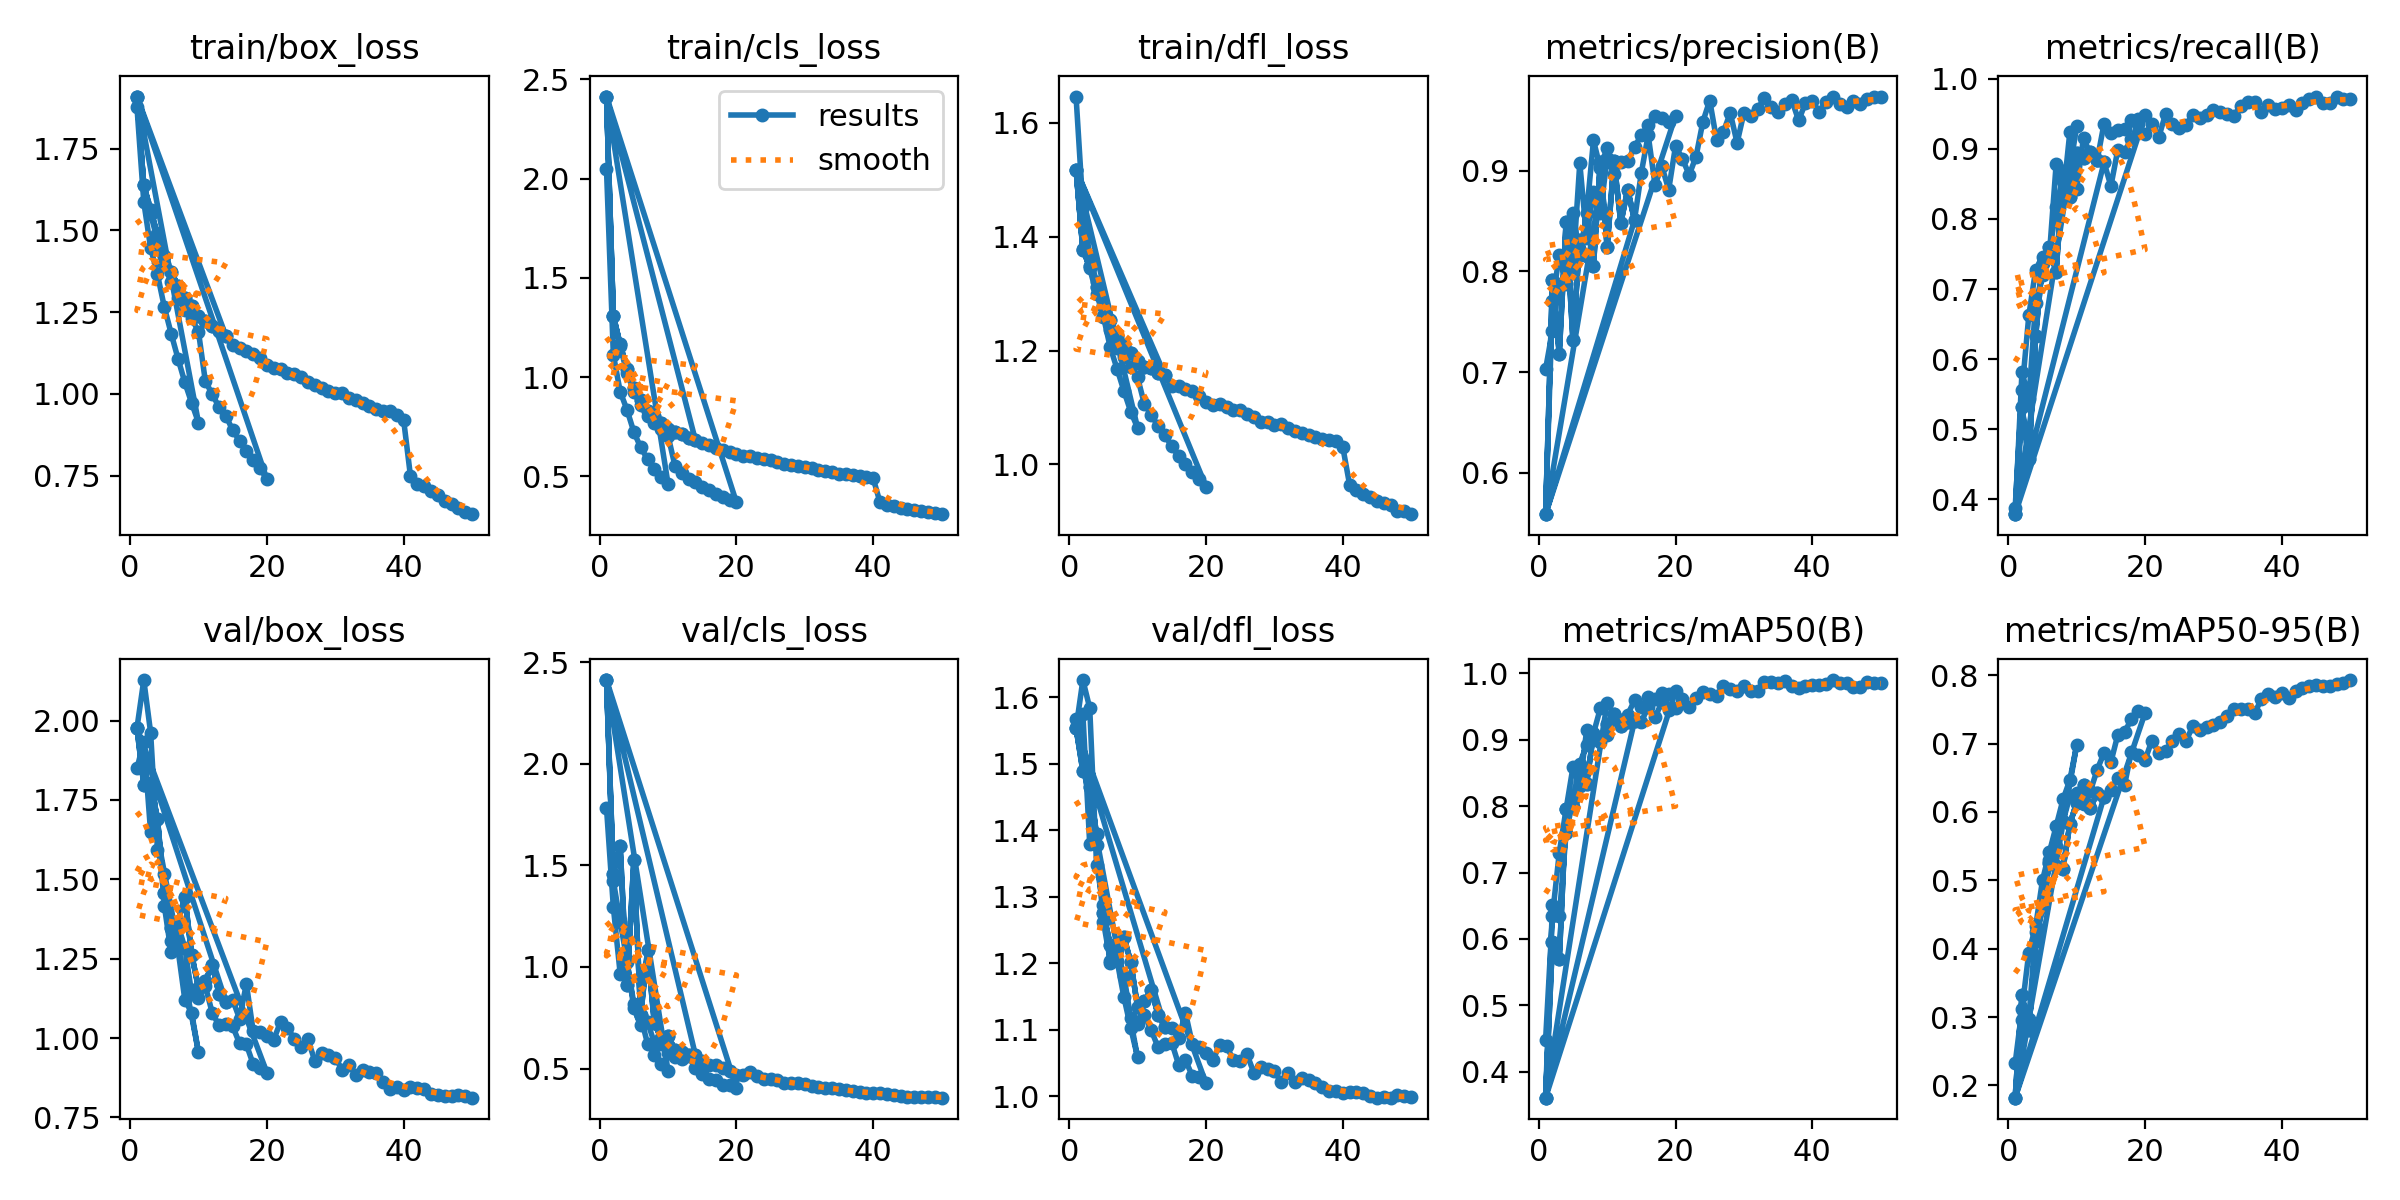

The data file committed next to this chart (first rows):
epoch, time, train/box_loss, train/cls_loss, train/dfl_loss, metrics/precision(B), metrics/recall(B), metrics/mAP50(B), metrics/mAP50-95(B), val/box_loss, val/cls_loss, val/dfl_loss, lr/pg0, lr/pg1, lr/pg2
1, 91.12, 1.877, 2.047, 1.646, 0.7031, 0.3877, 0.448, 0.2323, 1.849, 1.783, 1.566, 0.06707, 0.0003326, 0.0003326
2, 178.8, 1.586, 1.114, 1.453, 0.741, 0.5555, 0.635, 0.3114, 1.934, 1.295, 1.574, 0.03401, 0.0006, 0.0006
3, 266.6, 1.446, 0.9275, 1.365, 0.7879, 0.6624, 0.7298, 0.3943, 1.648, 0.9661, 1.378, 0.0008768, 0.0008014, 0.0008014
4, 354, 1.365, 0.8356, 1.32, 0.7878, 0.7277, 0.7956, 0.4328, 1.691, 1.022, 1.378, 0.000703, 0.000703, 0.000703
5, 441.3, 1.266, 0.7242, 1.26, 0.8584, 0.7454, 0.8586, 0.5, 1.417, 0.8195, 1.262, 0.000604, 0.000604, 0.000604
6, 528.7, 1.185, 0.6465, 1.206, 0.8161, 0.7478, 0.8309, 0.5408, 1.27, 0.756, 1.204, 0.000505, 0.000505, 0.000505
7, 615.8, 1.108, 0.5875, 1.168, 0.8578, 0.8787, 0.9144, 0.5793, 1.28, 0.6219, 1.204, 0.000406, 0.000406, 0.000406
8, 703.2, 1.035, 0.5393, 1.129, 0.9302, 0.8299, 0.9094, 0.6182, 1.121, 0.5679, 1.149, 0.000307, 0.000307, 0.000307
9, 790.3, 0.9724, 0.4998, 1.093, 0.9028, 0.924, 0.9472, 0.6466, 1.079, 0.521, 1.102, 0.000208, 0.000208, 0.000208
10, 877.1, 0.9118, 0.4628, 1.064, 0.9226, 0.9321, 0.9558, 0.698, 0.9551, 0.4886, 1.058, 0.000109, 0.000109, 0.000109
1, 117.4, 1.909, 2.414, 1.518, 0.5589, 0.379, 0.3608, 0.1821, 1.976, 2.411, 1.553, 0.06715, 0.0003318, 0.0003318
2, 226.3, 1.637, 1.307, 1.379, 0.7704, 0.5821, 0.6516, 0.2953, 2.127, 1.423, 1.626, 0.03412, 0.0006322, 0.0006322
3, 335.9, 1.55, 1.156, 1.344, 0.8159, 0.5426, 0.6341, 0.2973, 1.962, 1.222, 1.583, 0.00105, 0.0008996, 0.0008996
4, 445.2, 1.47, 1.021, 1.299, 0.7889, 0.6806, 0.76, 0.4245, 1.593, 1.032, 1.347, 0.0008515, 0.0008515, 0.0008515
5, 556.1, 1.399, 0.9274, 1.261, 0.8044, 0.7195, 0.8088, 0.463, 1.516, 0.7957, 1.287, 0.000802, 0.000802, 0.000802
6, 666.8, 1.343, 0.8599, 1.235, 0.9077, 0.7499, 0.8641, 0.5302, 1.305, 0.7127, 1.2, 0.0007525, 0.0007525, 0.0007525
7, 779.8, 1.293, 0.8064, 1.204, 0.8334, 0.8168, 0.8923, 0.5501, 1.357, 0.7285, 1.22, 0.000703, 0.000703, 0.000703
8, 892.2, 1.257, 0.7704, 1.189, 0.8794, 0.8609, 0.9107, 0.5863, 1.284, 0.6264, 1.181, 0.0006535, 0.0006535, 0.0006535
9, 1004, 1.231, 0.7381, 1.171, 0.8581, 0.8725, 0.8964, 0.6228, 1.141, 0.6199, 1.117, 0.000604, 0.000604, 0.000604
10, 1117, 1.189, 0.7058, 1.153, 0.9124, 0.843, 0.9076, 0.6276, 1.126, 0.574, 1.108, 0.0005545, 0.0005545, 0.0005545
11, 1207, 1.039, 0.5553, 1.106, 0.8965, 0.9158, 0.9319, 0.6121, 1.164, 0.5563, 1.122, 0.000505, 0.000505, 0.000505
12, 1293, 0.9993, 0.5171, 1.087, 0.9091, 0.8919, 0.9295, 0.6303, 1.08, 0.5475, 1.099, 0.0004555, 0.0004555, 0.0004555
13, 1379, 0.9599, 0.4894, 1.067, 0.9097, 0.8842, 0.938, 0.6618, 1.04, 0.5629, 1.073, 0.000406, 0.000406, 0.000406
14, 1464, 0.9334, 0.4713, 1.051, 0.9237, 0.9359, 0.9592, 0.6864, 1.043, 0.5003, 1.078, 0.0003565, 0.0003565, 0.0003565
15, 1549, 0.8888, 0.4479, 1.032, 0.9353, 0.9224, 0.9499, 0.6727, 1.037, 0.4751, 1.08, 0.000307, 0.000307, 0.000307
16, 1634, 0.8571, 0.4308, 1.015, 0.9455, 0.9266, 0.9647, 0.7124, 0.9833, 0.4496, 1.047, 0.0002575, 0.0002575, 0.0002575
17, 1719, 0.8262, 0.4106, 1.002, 0.9545, 0.9285, 0.9617, 0.7171, 0.9798, 0.444, 1.054, 0.000208, 0.000208, 0.000208
18, 1803, 0.7982, 0.3971, 0.9875, 0.9527, 0.9407, 0.9701, 0.7354, 0.9176, 0.4194, 1.03, 0.0001585, 0.0001585, 0.0001585
19, 1889, 0.7723, 0.3841, 0.9754, 0.9486, 0.9419, 0.9683, 0.7474, 0.9064, 0.4188, 1.028, 0.000109, 0.000109, 0.000109
20, 1974, 0.7395, 0.3697, 0.9613, 0.9547, 0.9479, 0.9734, 0.7449, 0.8913, 0.4056, 1.019, 5.95e-05, 5.95e-05, 5.95e-05
1, 113.2, 1.909, 2.414, 1.518, 0.5589, 0.379, 0.3608, 0.1821, 1.976, 2.411, 1.553, 0.06715, 0.0003318, 0.0003318
2, 222.5, 1.638, 1.309, 1.377, 0.7913, 0.5324, 0.5953, 0.3325, 1.797, 1.459, 1.489, 0.03414, 0.000652, 0.000652
3, 333.1, 1.561, 1.165, 1.348, 0.718, 0.457, 0.5692, 0.2816, 1.804, 1.594, 1.465, 0.00111, 0.000959, 0.000959
4, 442.9, 1.488, 1.042, 1.311, 0.8496, 0.6335, 0.7956, 0.4117, 1.689, 0.9098, 1.394, 0.0009406, 0.0009406, 0.0009406
5, 555.7, 1.422, 0.9479, 1.278, 0.7316, 0.7374, 0.7992, 0.461, 1.457, 1.526, 1.275, 0.0009208, 0.0009208, 0.0009208
6, 667.4, 1.374, 0.8863, 1.253, 0.8317, 0.7597, 0.8519, 0.5253, 1.346, 0.7619, 1.228, 0.000901, 0.000901, 0.000901
7, 778.9, 1.33, 0.828, 1.226, 0.8156, 0.7249, 0.8339, 0.5208, 1.364, 1.082, 1.228, 0.0008812, 0.0008812, 0.0008812
8, 889.7, 1.293, 0.8036, 1.211, 0.8058, 0.8687, 0.9087, 0.5172, 1.445, 0.7223, 1.239, 0.0008614, 0.0008614, 0.0008614
9, 1000, 1.27, 0.7712, 1.195, 0.9085, 0.8317, 0.9027, 0.5825, 1.263, 0.6488, 1.202, 0.0008416, 0.0008416, 0.0008416
10, 1112, 1.238, 0.741, 1.182, 0.8243, 0.8934, 0.9231, 0.6134, 1.158, 0.6607, 1.134, 0.0008218, 0.0008218, 0.0008218
11, 1225, 1.223, 0.7244, 1.172, 0.9098, 0.8872, 0.9389, 0.6395, 1.178, 0.593, 1.143, 0.000802, 0.000802, 0.000802
12, 1336, 1.208, 0.7152, 1.169, 0.8482, 0.8959, 0.9202, 0.6053, 1.232, 0.579, 1.16, 0.0007822, 0.0007822, 0.0007822
13, 1449, 1.193, 0.6936, 1.161, 0.8813, 0.8839, 0.9265, 0.6281, 1.139, 0.5658, 1.122, 0.0007624, 0.0007624, 0.0007624
14, 1562, 1.178, 0.683, 1.156, 0.851, 0.8806, 0.9281, 0.6221, 1.115, 0.5663, 1.104, 0.0007426, 0.0007426, 0.0007426
1, 113.8, 1.909, 2.414, 1.518, 0.5589, 0.379, 0.3608, 0.1821, 1.976, 2.411, 1.553, 0.06715, 0.0003318, 0.0003318
2, 222.5, 1.638, 1.309, 1.377, 0.7913, 0.5324, 0.5953, 0.3325, 1.797, 1.459, 1.489, 0.03414, 0.000652, 0.000652
3, 331.3, 1.561, 1.165, 1.348, 0.718, 0.457, 0.5692, 0.2816, 1.804, 1.594, 1.465, 0.00111, 0.000959, 0.000959
4, 439.8, 1.488, 1.042, 1.311, 0.8496, 0.6335, 0.7956, 0.4117, 1.689, 0.9098, 1.394, 0.0009406, 0.0009406, 0.0009406
5, 550.2, 1.422, 0.9479, 1.278, 0.7316, 0.7374, 0.7992, 0.461, 1.457, 1.526, 1.275, 0.0009208, 0.0009208, 0.0009208
6, 660.6, 1.374, 0.8863, 1.253, 0.8317, 0.7597, 0.8519, 0.5253, 1.346, 0.7619, 1.228, 0.000901, 0.000901, 0.000901
7, 771.5, 1.33, 0.828, 1.226, 0.8156, 0.7249, 0.8339, 0.5208, 1.364, 1.082, 1.228, 0.0008812, 0.0008812, 0.0008812
8, 884.5, 1.293, 0.8036, 1.211, 0.8058, 0.8687, 0.9087, 0.5172, 1.445, 0.7223, 1.239, 0.0008614, 0.0008614, 0.0008614
9, 996.1, 1.27, 0.7712, 1.195, 0.9085, 0.8317, 0.9027, 0.5825, 1.263, 0.6488, 1.202, 0.0008416, 0.0008416, 0.0008416
10, 1108, 1.238, 0.741, 1.182, 0.8243, 0.8934, 0.9231, 0.6134, 1.158, 0.6607, 1.134, 0.0008218, 0.0008218, 0.0008218
11, 1219, 1.223, 0.7244, 1.172, 0.9098, 0.8872, 0.9389, 0.6395, 1.178, 0.593, 1.143, 0.000802, 0.000802, 0.000802
12, 1331, 1.208, 0.7152, 1.169, 0.8482, 0.8959, 0.9202, 0.6053, 1.232, 0.579, 1.16, 0.0007822, 0.0007822, 0.0007822
13, 1442, 1.193, 0.6936, 1.161, 0.8813, 0.8839, 0.9265, 0.6281, 1.139, 0.5658, 1.122, 0.0007624, 0.0007624, 0.0007624
14, 1554, 1.178, 0.683, 1.156, 0.851, 0.8806, 0.9281, 0.6221, 1.115, 0.5663, 1.104, 0.0007426, 0.0007426, 0.0007426
15, 1666, 1.15, 0.6669, 1.138, 0.8982, 0.8469, 0.9273, 0.632, 1.12, 0.5359, 1.102, 0.0007228, 0.0007228, 0.0007228
16, 1779, 1.141, 0.6597, 1.138, 0.9356, 0.898, 0.9491, 0.6498, 1.061, 0.5187, 1.087, 0.000703, 0.000703, 0.000703
... 34 more rows
